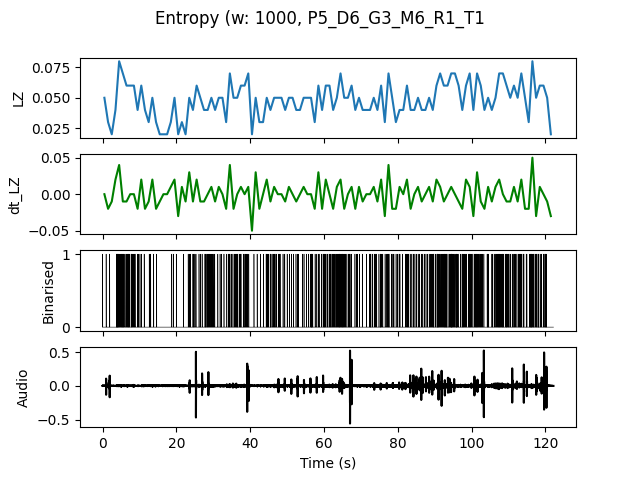

Source data for this figure (header and first rows):
, t0, LZ, dt_LZ, IOI
0.0, 0.0, 0.04983, 0.0, 0.5
1.0, 1.0, 0.0299, -0.01993, 1.0
2.0, 2.0, 0.01993, -0.009966, 0.0
3.0, 3.0, 0.03986, 0.01993, 0.5
4.0, 4.0, 0.07973, 0.03986, 0.1667
5.0, 5.0, 0.06976, -0.009966, 0.2
6.0, 6.0, 0.05979, -0.009966, 0.25
7.0, 7.0, 0.05979, 0.0, 0.25
8.0, 8.0, 0.05979, 0.0, 0.25
9.0, 9.0, 0.03986, -0.01993, 0.5
10.0, 10.0, 0.05979, 0.01993, 0.5
11.0, 11.0, 0.03986, -0.01993, 1.0
12.0, 12.0, 0.0299, -0.009966, 1.0
13.0, 13.0, 0.04983, 0.01993, 0.5
14.0, 14.0, 0.0299, -0.01993, 1.0
15.0, 15.0, 0.01993, -0.009966, 0.0
16.0, 16.0, 0.01993, 0.0, 0.0
17.0, 17.0, 0.01993, 0.0, 0.0
18.0, 18.0, 0.0299, 0.009966, 1.0
19.0, 19.0, 0.04983, 0.01993, 0.5
20.0, 20.0, 0.01993, -0.0299, 0.0
21.0, 21.0, 0.0299, 0.009966, 1.0
22.0, 22.0, 0.01993, -0.009966, 0.0
23.0, 23.0, 0.04983, 0.0299, 0.3333
24.0, 24.0, 0.03986, -0.009966, 0.5
25.0, 25.0, 0.05979, 0.01993, 0.5
26.0, 26.0, 0.04983, -0.009966, 0.3333
27.0, 27.0, 0.03986, -0.009966, 0.5
28.0, 28.0, 0.03986, 0.0, 0.25
29.0, 29.0, 0.04983, 0.009966, 0.25
30.0, 30.0, 0.03986, -0.009966, 1.0
31.0, 31.0, 0.04983, 0.009966, 0.5
32.0, 32.0, 0.04983, 0.0, 0.5
33.0, 33.0, 0.0299, -0.01993, 1.0
34.0, 34.0, 0.06976, 0.03986, 0.25
35.0, 35.0, 0.04983, -0.01993, 0.3333
36.0, 36.0, 0.04983, 0.0, 0.3333
37.0, 37.0, 0.05979, 0.009966, 0.3333
38.0, 38.0, 0.05979, 0.0, 0.3333
39.0, 39.0, 0.06976, 0.009966, 0.3333
40.0, 40.0, 0.01993, -0.04983, 0.0
41.0, 41.0, 0.04983, 0.0299, 0.5
42.0, 42.0, 0.0299, -0.01993, 1.0
43.0, 43.0, 0.0299, 0.0, 1.0
44.0, 44.0, 0.04983, 0.01993, 0.25
45.0, 45.0, 0.03986, -0.009966, 0.3333
46.0, 46.0, 0.04983, 0.009966, 0.3333
47.0, 47.0, 0.04983, 0.0, 0.3333
48.0, 48.0, 0.04983, 0.0, 0.5
49.0, 49.0, 0.03986, -0.009966, 1.0
50.0, 50.0, 0.04983, 0.009966, 0.5
51.0, 51.0, 0.04983, 0.0, 0.5
52.0, 52.0, 0.03986, -0.009966, 0.5
53.0, 53.0, 0.03986, 0.0, 1.0
54.0, 54.0, 0.04983, 0.009966, 0.5
55.0, 55.0, 0.04983, 0.0, 0.5
56.0, 56.0, 0.04983, 0.0, 0.2
57.0, 57.0, 0.0299, -0.01993, 1.0
58.0, 58.0, 0.05979, 0.0299, 0.3333
59.0, 59.0, 0.03986, -0.01993, 0.5
... 62 more rows
